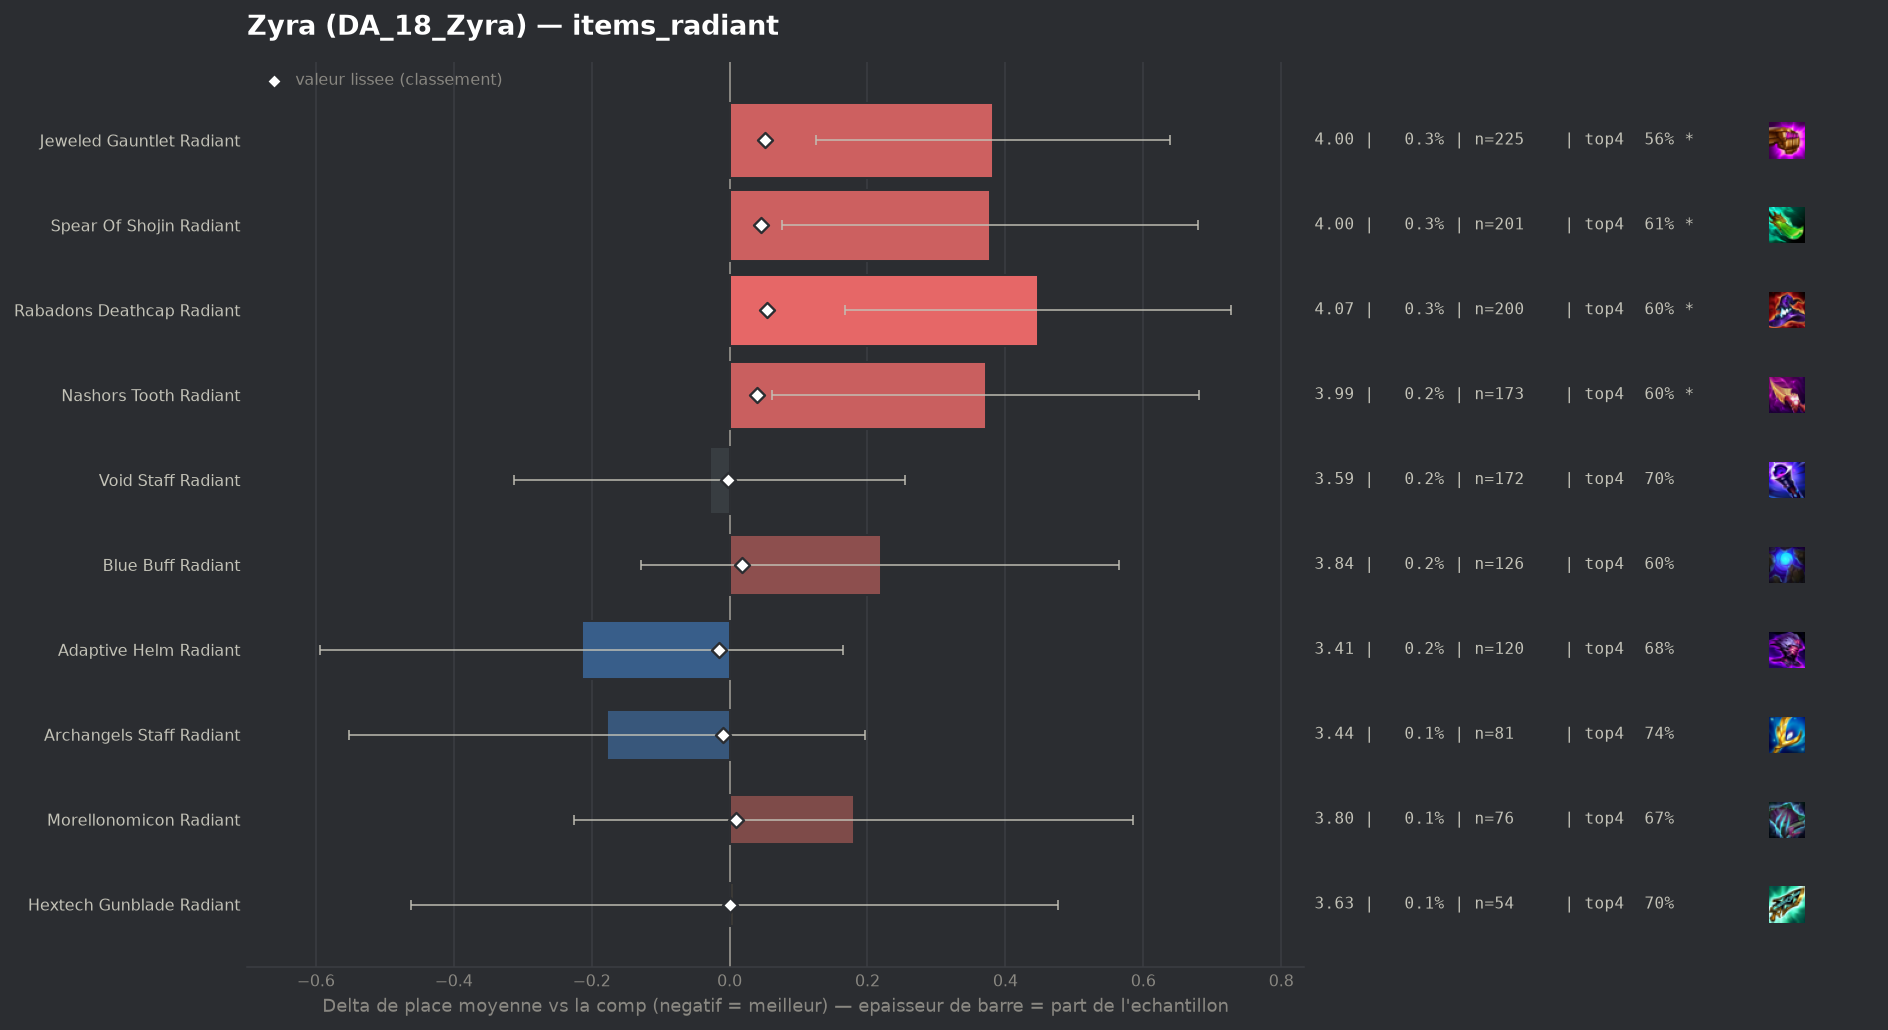

The table this chart was drawn from, first rows:
group, label, n, share, avg_place, shrunk_avg, score, d_avg, d_avg_pess, impact, d_top4, win, top2, top4, sd, z, p, significant
populaire, Adaptive Helm Radiant, 120, 0.001659, 3.408, 3.606, -0.016, -0.214, 0.0, 0.0, -0.0049, 0.25, 0.4333, 0.675, 2.119, -1.11, 0.2687, False
populaire, Archangels Staff Radiant, 81, 0.00112, 3.444, 3.613, -0.009, -0.178, 0.0, 0.0, 0.0609, 0.1605, 0.321, 0.7407, 1.714, -0.93, 0.3503, False
populaire, Void Staff Radiant, 172, 0.002378, 3.593, 3.619, -0.003, -0.029, 0.0, 0.0, 0.0236, 0.1279, 0.343, 0.7035, 1.898, -0.2, 0.839, False
populaire, Hextech Gunblade Radiant, 54, 0.0007467, 3.63, 3.623, 0.0, 0.007, 0.0, -0.0, 0.0238, 0.1296, 0.2963, 0.7037, 1.756, 0.03, 0.9761, False
populaire, Morellonomicon Radiant, 76, 0.001051, 3.803, 3.631, 0.009, 0.18, 0.0, -0.0, -0.0088, 0.1053, 0.2632, 0.6711, 1.799, 0.87, 0.383, False
populaire, Blue Buff Radiant, 126, 0.001742, 3.841, 3.64, 0.018, 0.219, 0.0, -0.0, -0.0767, 0.1349, 0.3016, 0.6032, 1.982, 1.24, 0.2156, False
populaire, Nashors Tooth Radiant, 173, 0.002392, 3.994, 3.662, 0.04, 0.372, 0.062, -0.0001, -0.0845, 0.1561, 0.2717, 0.5954, 2.075, 2.35, 0.01859, True
populaire, Spear Of Shojin Radiant, 201, 0.002779, 4.0, 3.669, 0.046, 0.378, 0.076, -0.0001, -0.0729, 0.1393, 0.3035, 0.607, 2.176, 2.46, 0.01402, True
populaire, Jeweled Gauntlet Radiant, 225, 0.003111, 4.004, 3.674, 0.051, 0.382, 0.125, -0.0002, -0.1199, 0.12, 0.2756, 0.56, 1.963, 2.91, 0.00356, True
populaire, Rabadons Deathcap Radiant, 200, 0.002766, 4.07, 3.677, 0.054, 0.448, 0.168, -0.0002, -0.0799, 0.115, 0.26, 0.6, 2.016, 3.13, 0.00172, True
